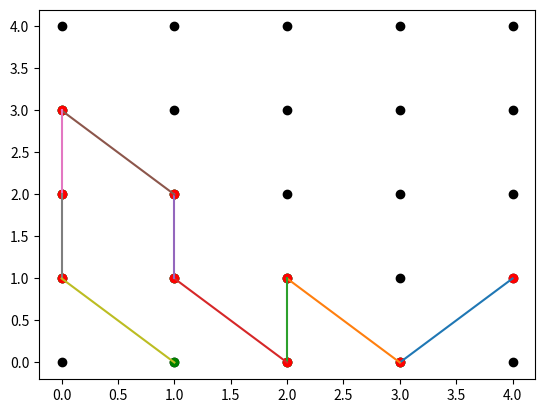

Write the Python code that produced this figure.
import numpy as np
import matplotlib.pyplot as plt


# создание  трехмерной сетки
def create_3d_grid(x0,y0,t0,x_max,y_max,t_max,dx,dy,dt):
    x = np.arange(x0, x_max, dx)
    y = np.arange(y0, y_max, dy)
    t = np.arange(t0, t_max, dt)
    X, Y, T = np.meshgrid(x, y, t)
    return X,Y,T

#процудура по 3-д сетке строит 2д-сетку.
# Значение в соответстующей клетке массива - индекс времени когда p_grid максимальна.
# Не само время а его номер
def t_argmax_values(p_grid):
    n=len(p_grid)# по y
    m=len(p_grid[0])#x
    q=np.zeros([len(p_grid),len(p_grid[0])])
    for i in range(n):
        for j in range(m):
            q[i,j]=np.argmax(p_grid[i,j,:])
    #создадим список gridpoint
    grid_types = []
    for j in range(n):
        grid_types.append([0]*m)
        for i in range(m):
            grid_types[j][i]='far'

    return q,grid_types

#процедура добавления точки с индексами коорлинат (i,j) to considered
#def add_point_to_considered(i,j,grid_types):
#    grid_types[j][i]='considered'

def add_three_neib_to_considere(i,j,ii,jj,grid_types):
    if grid_types[j][ii] =='far':
        grid_types[j][ii] = 'considered'
    if grid_types[jj][ii] =='far':
        grid_types[jj][ii] = 'considered'
    if grid_types[jj][i] =='far':
        grid_types[jj][i] = 'considered'


#процедура добавления точки с индексами коорлинат (i,j) to accepted
def add_point_to_accepted(i,j,grid_types):
    n=len(grid_types)
    m=len(grid_types[0])
    grid_types[j][i]='accepted'
    if i<m-1 and j<n-1:
        ii=i+1
        jj=j+1
        add_three_neib_to_considere(i, j, ii, jj, grid_types)
    if i>0 and j>0:
        ii=i-1
        jj=j-1
        add_three_neib_to_considere(i, j, ii, jj, grid_types)
    if i>0 and j<n-1:
       ii=i-1
       jj=j+1
       add_three_neib_to_considere(i, j, ii, jj, grid_types)
    if i<m-1 and j>0:
        ii=i+1
        jj=j-1
        add_three_neib_to_considere(i, j, ii, jj, grid_types)


def sgn(x):
    if x>0:
        s=1
    if x<0:
        s=-1
    if x==0:
        s=0
    return s

#процудура вычисляющая кумулятивное время если прийти из (ii,jj) in (i,j)
#(ii,jj) - accepted neghbor point
def calculete_v(i,j,ii,jj,cum_times,q_times):
    #v = cum_times[jj][ii][0] + abs(q_times[jj, ii] - q_times[j, i])
    v = abs(q_times[jj, ii] - q_times[j, i])

    return v,sgn(q_times[j, i] - q_times[jj, ii])


def add_v_for_accepted_neighbor(i,j,ii,jj,grid_types, cum_times, q_times,v_list,Penalty):
    if grid_types[jj][ii]=='accepted':
        v, sg = calculete_v(i, j, ii, jj, cum_times, q_times)
        v_list.append([v, sg,v+sg*(sg-1)*Penalty,ii,jj])

#запускает add_v_for_accepted_neighbor для трех соседнихъ точек
def add_v_for_three_accepted_neighbor(i, j, ii, jj, grid_types, cum_times, q_times, v_list,Penalty):
    add_v_for_accepted_neighbor(i, j, ii, jj, grid_types, cum_times, q_times, v_list,Penalty)
    add_v_for_accepted_neighbor(i, j, i, jj, grid_types, cum_times, q_times, v_list,Penalty)
    add_v_for_accepted_neighbor(i, j, ii, j, grid_types, cum_times, q_times, v_list,Penalty)

#процедура вычисления cumulative_times для considered точки (i,j)
#cum_times--матрица уже посчитанных cum_times
#q-times --- матрица значений индексов времени когда плотность в этой точке максимальна
def calculete_considered_cum_time(i,j,grid_types,cum_times,q_times,Penalty):
    n = len(grid_types)
    m = len(grid_types[0])
    v_list=[]
    #v_value_list=[]
    if i < m-1 and j < n-1:
        ii = i + 1
        jj = j + 1
        add_v_for_three_accepted_neighbor(i, j, ii, jj, grid_types, cum_times, q_times, v_list, Penalty)
    if i > 0 and j > 0:
        ii = i - 1
        jj = j - 1
        add_v_for_three_accepted_neighbor(i, j, ii, jj, grid_types, cum_times, q_times, v_list, Penalty)
    if i > 0 and j < n-1:
        ii = i - 1
        jj = j + 1
        add_v_for_three_accepted_neighbor(i, j, ii, jj, grid_types, cum_times, q_times, v_list, Penalty)
    if i < m-1 and j > 0:
        ii = i + 1
        jj = j - 1
        add_v_for_three_accepted_neighbor(i, j, ii, jj, grid_types, cum_times, q_times, v_list, Penalty)
    #создадим отдельно список значений v
    v_value_list = np.zeros(len(v_list))
    for i in range(len(v_list)):
        v_value_list[i]=v_list[i][2]
    arm=np.argmin(v_value_list)
    V=v_value_list[arm]
    previous_x=v_list[arm][3]
    previous_y=v_list[arm][4]

    return V,previous_x,previous_y#,v_list,v_value_list

#процедура, вычислаяюща cum_time во всех considered точках и возвращающая considered point с минимальным cum_time
def min_cum_t_considered_point(grid_types,cum_times,q_times,Penalty):
    n = len(grid_types) # y
    m = len(grid_types[0])#x
    v_considered=[]

    for i in range(m):
        for j in range(n):
            if grid_types[j][i]=='considered':
                v,prx,pry=calculete_considered_cum_time(i, j, grid_types, cum_times, q_times, Penalty)
                v_considered.append([v,i,j,prx,pry])
    k=len(v_considered)
    v_value_considered = np.zeros(k)
    for i in range(k):
        v_value_considered[i]=v_considered[i][0]
    arm=np.argmin(v_value_considered)
    point_x=v_considered[arm][1]
    point_y=v_considered[arm][2]
    previous_point_x=v_considered[arm][3]
    previous_point_y = v_considered[arm][4]
    V=v_value_considered[arm]

    return V,point_x,point_y,previous_point_x,previous_point_y


#процудура  длобавляющая  одной точки в accepted
def add_to_accepted(grid_types,cum_times,q_times,Penalty):
    print('add_to_accepted')
    V, point_x, point_y, previous_point_x, previous_point_y=\
        min_cum_t_considered_point(grid_types,cum_times,q_times,Penalty)
    print('point',point_x, point_y)
    print('value V',V)
    print('previous point',previous_point_x, previous_point_y)

    add_point_to_accepted(point_x, point_y, grid_types)
    cum_times[point_y][point_x][0]=V
    cum_times[point_y][point_x][1]=previous_point_x
    cum_times[point_y][point_x][2]=previous_point_y
    cum_times[point_y][point_x][3]=cum_times[previous_point_y][previous_point_x][3]+1


#процедура добавления всех точек в accrpted
def calculete_cum_times(grid_types,cum_times,q_times,Penalty):
    n = len(grid_types)  # y
    m = len(grid_types[0])  # x
    #point_number=0# номер под которым ячейка добавляется к accepted
    #посчитаем количество accepted точек
    k=0
    for i in range(m):
        for j in range(n):
            if grid_types[j][i]=='accepted':
                k+=1
    if k==0:
        print('there are no accepted points')
    else:
        for i in range(m*n-k):
            add_to_accepted(grid_types, cum_times, q_times, Penalty)
            #point_number+=1
            print('gridtypes',grid_types)
            print('cumtimes',cum_times)

#процедура нахождения наискорейшего(с минимальной разницей значений) пути через клетку
def fastext_path_through_the_cell(t_ld,t_rd,t_ru,t_lu):
    #t_ld,t_rd,t_ru,t_lu - значения времени максимальной концентрации в углах (левый нижний, правый нижний и т.д. ячейки)
    corners=['ld','rd','ru','lu']
    t=np.array([t_ld,t_rd,t_ru,t_lu])
    path=[]
    weigts=[]
    for i in range(4):
        for j in range(i+1,4):
            w=abs(t[i]-t[j])
            path.append([i,j,corners[i],corners[j],w])
            weigts.append(w)
    fastetst_time=np.argmin(weigts)
    if t[path[fastetst_time][0]]>t[path[fastetst_time][1]]:
        start=path[fastetst_time][2]
        finish=path[fastetst_time][3]
    else:
        start = path[fastetst_time][3]
        finish= path[fastetst_time][2]

    return path,start,finish


def draw_trajectory(x0,y0,dx,dy,x_max,y_max,cum_times):
    # нарисуем сетку
    FirstCoordinate = []
    SecondCoordinate = []
    x = np.arange(x0, x_max, dx)
    y = np.arange(y0, y_max, dy)
    for i in range(len(x)):
        for j in range(len(y)):
            FirstCoordinate = FirstCoordinate + [i]
            SecondCoordinate = SecondCoordinate + [j]
    # print('coord', FirstCoordinate, SecondCoordinate)
    plt.scatter(FirstCoordinate, SecondCoordinate, color='black')

    m = len(x)
    n=len(y)
    trajectory_numbers = np.zeros([n, m])
    for i in range(m):
        for j in range(n):
            trajectory_numbers[j][i] = cum_times[j][i][3]
    armax = np.argmax(trajectory_numbers)

    # m=len(x)

    i = armax % m
    j = armax // m

    while cum_times[j][i][3] > 0:
        ii = cum_times[j][i][1]
        jj = cum_times[j][i][2]
        plt.scatter([i], [j], color='red')
        plt.scatter([ii], [jj], color='green')
        plt.plot([i, ii], [j, jj])
        i = int(ii)
        j = int(jj)


#для примера
def p(x,y,t):
    p=t*(x-1)*(y-1.5)
    return p
def main():
    x0 = 0
    y0 = 1
    t0 = 0
    dx = 1
    dy = 0.2
    dt = 0.4
    x_max = 5
    y_max = 2
    t_max = 0.5#1
    X,Y,T=create_3d_grid(x0,y0,t0,x_max,y_max,t_max,dx,dy,dt)

    path,start,finish=fastext_path_through_the_cell(1,2,3,1)


    #построим сетку из точек сетки
    P=p(X, Y, T)
    q_times,grid=t_argmax_values(P)
    q_times[0][1]=1
    #q_times=
    print('grid',grid)
    add_point_to_accepted(1, 0, grid)
    print('grid', grid)
    #q_times=np.array([[3,2,1],[5,3,4]])
    print('qtimes',q_times)

    #
    Penalty=3
    cum_times=np.zeros([len(X),len(X[0]),4])#массив в каждой ячейке хроанится cum_time , номер предыдущей ячейки [1,2]
                                            # и длина траектории с концом в этой точке
    for i in range(len(X)):
        for j in range(len(X[0])):
            cum_times[i][j][1] = -1
            cum_times[i][j][2] = -1


    print('cumtimes',cum_times)

    #calculete_cum_times(grid, cum_times, q_times, Penalty)
    calculete_cum_times(grid, cum_times, q_times, Penalty)

    #нарисуем траекторию
    draw_trajectory(x0,y0,dx,dy,x_max,y_max,cum_times)



    print('ij', i, j)


    print('ij',i,j)
    print('cum_times[i][j][1]',cum_times[1][1][3])


    plt.show()

    #выделим самую длинную траекторию


# Press the green button in the gutter to run the script.
if __name__ == '__main__':
    main()

# See PyCharm help at https://www.jetbrains.com/help/pycharm/
